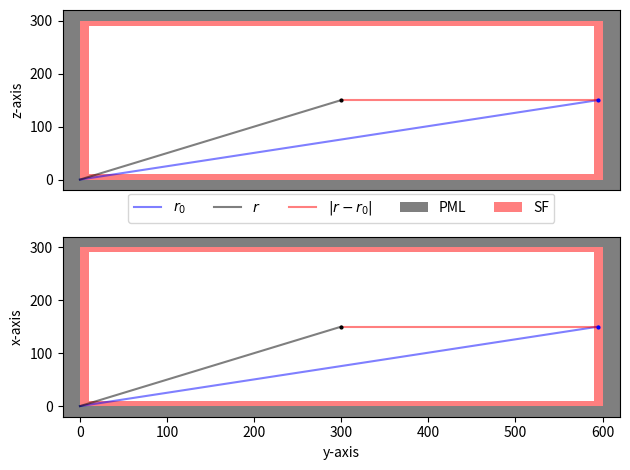

Source code (Python):
import numpy as np
import matplotlib.pyplot as plt

#def scalar_greens_function(k,R,R0):

def drawBound(ax, xDom, yDom, xMin=0, yMin=0, xB=20, yB=20, c='red', l='', z=-2):
    #ax.fill([-xB, xDom+xB, xDom+xB, -xB], [-yB, -yB, yDom+yB, yDom+yB], color=c, zorder=z, label=l)
    ax.fill_between([-xB,xDom+xB], [yMin, yMin],[-yB, -yB], color=c, zorder=z, alpha=0.5, ec='none')
    ax.fill_between([-xB,xDom+xB], [yDom, yDom],[yDom+yB, yDom+yB], color=c, label=l, zorder=z, alpha=0.5, ec='none')
    ax.fill_betweenx([yMin, yDom], [-xB, -xB],[xMin, xMin], color=c, zorder=z, alpha=0.5, ec='none')
    ax.fill_betweenx([yMin, yDom], [xDom+xB, xDom+xB],[xDom, xDom], color=c, zorder=z, alpha=0.5, ec='none')


def visualizeCoordinates(r, r0, d):
    x, y, z = r
    x0, y0, z0 = r0
    fig, axs = plt.subplots(2, 1)
    axs[0].scatter([y0], [z0], s=4, c='black')
    axs[0].scatter([y], [z], s=4, c='blue')
    axs[0].plot([0,y], [0,z], zorder=0, c='blue', alpha=0.5, label='$r_0$')
    axs[0].plot([0,y0], [0,z0], zorder=0, c='black', alpha=0.5, label='$r$')
    axs[0].plot([y0,y], [z0,z], zorder=0, c='red', alpha=0.5, label='$|r-r_0|$')
    axs[0].set_xlim((0-20, d[1]+20))
    axs[0].set_ylim((0-20, d[2]+20))
    axs[0].set_ylabel("z-axis")
    axs[0].set_xticks([])
    drawBound(axs[0], d[1], d[2], 0, 0, 20, 20, 'black', 'PML', -3)
    drawBound(axs[0], d[1], d[2], 0, 0, -10, -10, 'red', 'SF', -2)
    axs[1].scatter([y0], [x0], s=4, c='black')
    axs[1].scatter([y], [x], s=4, c='blue')
    axs[1].plot([0,y], [0,x], zorder=0, c='blue', alpha=0.5, label='$r_0$')
    axs[1].plot([0,y0], [0,x0], zorder=0, c='black', alpha=0.5, label='$r$')
    axs[1].plot([y0,y], [x0,x], zorder=0, c='red', alpha=0.5, label='$|r-r_0|$')
    axs[1].set_xlim((0-20, d[1]+20))
    axs[1].set_ylim((0-20, d[0]+20))
    axs[1].set_ylabel("x-axis")
    axs[1].set_xlabel("y-axis")
    drawBound(axs[1], d[1], d[0], 0, 0, 20, 20, 'black', '', -3)
    drawBound(axs[1], d[1], d[0], 0, 0, -10, -10, 'red', '', -2)

    axs[0].legend(loc='center', ncols=5, bbox_to_anchor=(0.5, -0.1))
    plt.tight_layout()
    plt.savefig("PositionDiagram.png", dpi =200)

    
    


if __name__=="__main__":
    print("Dyadic Green's Function")


    domain = [300, 600, 300]
    center = [int(domain[0]/2),int(domain[1]/2),int(domain[2]/2)]

    
    x0, y0, z0 = center
    x, y, z = [x0, domain[1]-5, z0]
    
    R0 = [x0,y0,z0]
    R = [x,y,z]

    visualizeCoordinates(R, R0, domain)




    #scalar_greens_function(1,[0,0,0],[0,0,0])
